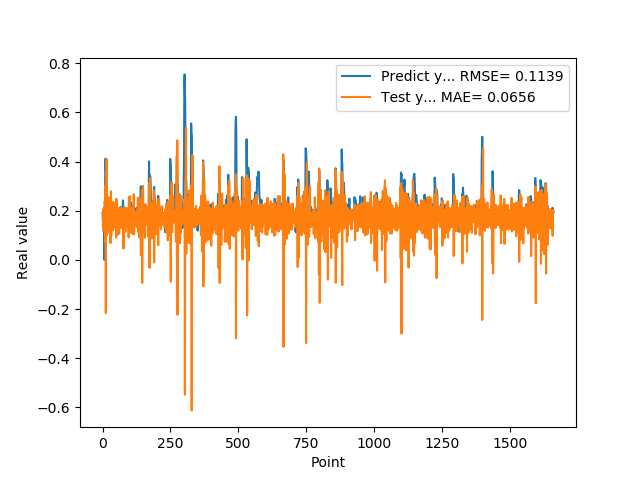

The data file committed next to this chart (first rows):
1.905867606399999914e-01, 1.744143682367983450e-01
1.769561022520000082e-01, 1.599236218302487467e-01
1.810430586339999981e-01, 1.181121387058928218e-01
1.955727785830000398e-01, 2.012481830081844780e-01
1.954265981910000005e-01, 2.090359518456357257e-01
2.004670947789999880e-01, 1.426984578513548485e-01
2.029463946819999587e-01, 1.663171423573077123e-01
0.000000000000000000e+00, 1.668200368215492779e-01
1.862521618600000151e-01, 2.390309616144311866e-01
1.862153261900000301e-01, 7.367085951058337245e-02
4.038094580169999670e-01, 1.756215255672526898e-01
4.118085205549999461e-01, 3.046615146108913597e-01
3.743042349819999948e-01, -2.163732807133441349e-01
3.571429848669999685e-01, 2.077752184998727658e-01
2.572054266930000055e-01, 2.427769073154877333e-01
2.409307956699999753e-01, 4.107374088891839747e-01
2.253161966800000249e-01, 1.000528313185395507e-01
1.935185044999999937e-01, 1.606196226722392539e-01
1.787700653079999924e-01, 2.037553506604739550e-01
1.622045934200000150e-01, 2.571465665112050436e-01
1.761920750140000269e-01, 1.413112694775656986e-01
1.883655935530000325e-01, 2.027033302466325904e-01
1.861467957499999548e-01, 1.642240111452358542e-01
1.954913884399999968e-01, 1.509264628478093340e-01
1.954011768099999935e-01, 1.858536414133393766e-01
1.660518944260000185e-01, 1.654219713941345316e-01
1.907722949980000249e-01, 1.072582554191945925e-01
2.156041562559999625e-01, 2.531687438933926115e-01
1.898660957809999716e-01, 1.883856513915087016e-01
1.770474612709999895e-01, 6.870063076044770345e-02
2.001174986360000074e-01, 1.929157640604377277e-01
1.948629021640000125e-01, 2.789136594745527109e-01
1.922753006219999894e-01, 9.824041823787894867e-02
1.779100298880000042e-01, 1.675810816457585228e-01
1.810636967419999854e-01, 1.716611814211674303e-01
1.680064052340000114e-01, 1.742797584168272185e-01
1.635809391740000174e-01, 1.329356256412201620e-01
1.706920862200000111e-01, 2.017425347081529818e-01
1.916799396280000345e-01, 2.346838499395419442e-01
2.085516005749999957e-01, 1.207637872436566756e-01
2.058236002919999752e-01, 2.341104887829074943e-01
1.828240007160000513e-01, 1.301688762871008598e-01
1.857409924269999846e-01, 1.375093727939649402e-01
1.775099337099999841e-01, 1.804442593876300349e-01
1.752161234619999952e-01, 1.563238618613993491e-01
1.971126049759999999e-01, 1.908558338834410451e-01
1.845117062330000057e-01, 1.749423094254055344e-01
1.984785944219999987e-01, 1.634944492006613348e-01
2.143009155989999692e-01, 2.059023644200912717e-01
1.841159015890000139e-01, 1.620135821347540028e-01
2.104043960570000094e-01, 9.193389864809756173e-02
2.032361328599999739e-01, 2.487356100178870766e-01
2.088565975429999833e-01, 2.075079639065293691e-01
1.960448026660000231e-01, 1.383169996307052896e-01
1.900728046889999523e-01, 1.015465535705715322e-01
1.658952832220000062e-01, 1.910702420916186306e-01
1.872539073229999851e-01, 1.941502540134323052e-01
1.852532625200000171e-01, 1.634150389078316556e-01
1.799222826959999966e-01, 1.781738843294178309e-01
2.012764066460000223e-01, 2.035111390673678688e-01
1.978618204589999985e-01, 2.107738010587266730e-01
... 1,599 more rows
